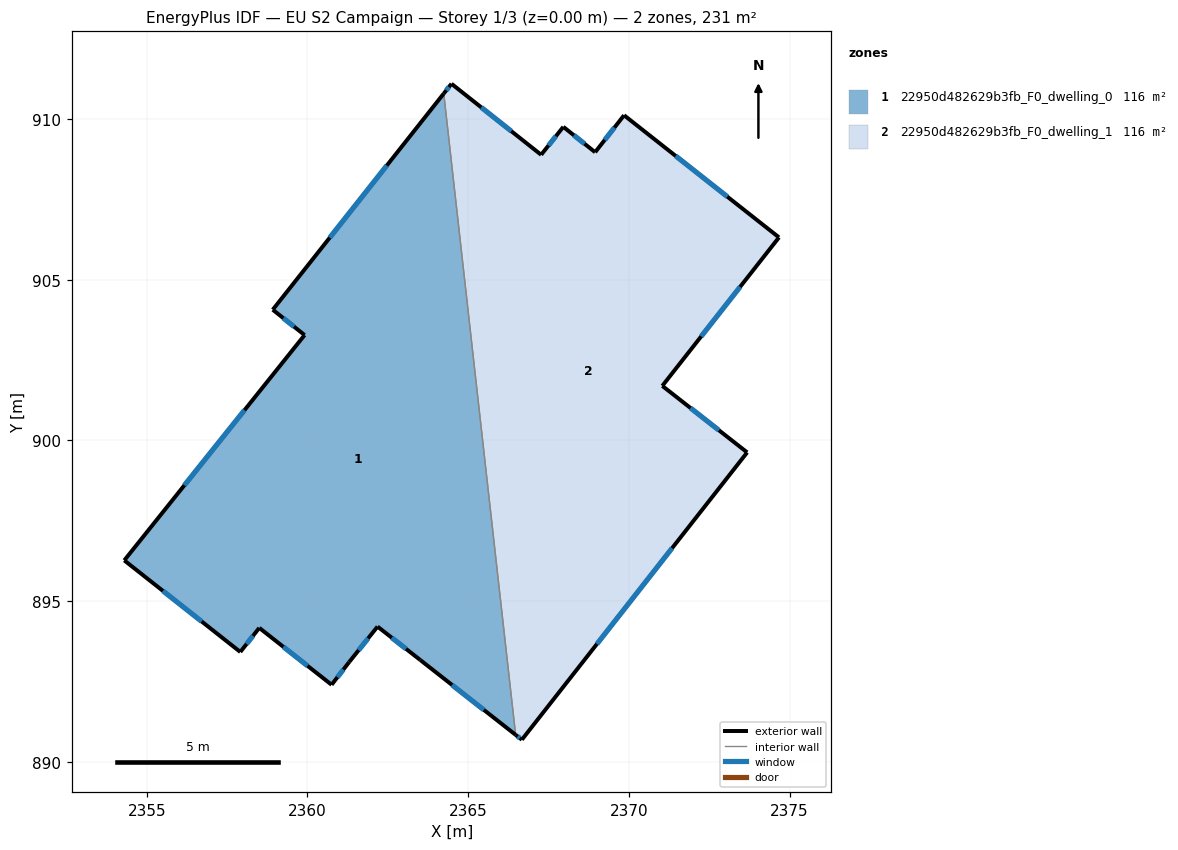
=== STOREY PLAN SPEC (per zone: floor XY polygon, exterior-wall plan segments, windows/doors) ===
zone 1: 22950d482629b3fb_F0_dwelling_0  (115.5 m²)
  floor: (2364.24, 910.79) (2366.48, 890.84) (2363.51, 893.17) (2362.18, 894.21) (2361.30, 893.11) (2360.75, 892.39) (2358.50, 894.17) (2357.91, 893.42) (2354.30, 896.26) (2359.91, 903.28) (2358.92, 904.06)
  exterior wall: (2358.50, 894.17) – (2360.75, 892.39)  [2.9 m]
    window: (2359.25, 893.58) – (2360.00, 892.98)  [1.0 m²]
  exterior wall: (2357.91, 893.42) – (2358.50, 894.17)  [1.0 m]
    window: (2358.11, 893.66) – (2358.30, 893.92)  [0.3 m²]
  exterior wall: (2354.30, 896.26) – (2357.91, 893.42)  [4.6 m]
    window: (2355.50, 895.32) – (2356.71, 894.36)  [1.5 m²]
  exterior wall: (2359.91, 903.28) – (2354.30, 896.26)  [9.0 m]
    window: (2358.04, 900.94) – (2356.17, 898.60)  [3.0 m²]
  exterior wall: (2358.92, 904.06) – (2359.91, 903.28)  [1.3 m]
    window: (2359.25, 903.80) – (2359.58, 903.54)  [0.4 m²]
  exterior wall: (2364.24, 910.79) – (2358.92, 904.06)  [8.6 m]
    window: (2362.47, 908.55) – (2360.69, 906.31)  [2.9 m²]
  exterior wall: (2363.51, 893.17) – (2366.48, 890.84)  [3.8 m]
    window: (2364.50, 892.39) – (2365.49, 891.61)  [1.3 m²]
  exterior wall: (2362.18, 894.21) – (2363.51, 893.17)  [1.7 m]
    window: (2362.62, 893.86) – (2363.07, 893.51)  [0.6 m²]
  exterior wall: (2361.30, 893.11) – (2362.18, 894.21)  [1.4 m]
    window: (2361.59, 893.47) – (2361.89, 893.84)  [0.5 m²]
  exterior wall: (2360.75, 892.39) – (2361.30, 893.11)  [0.9 m]
    window: (2360.93, 892.63) – (2361.12, 892.87)  [0.3 m²]
  interior walls: 1
zone 2: 22950d482629b3fb_F0_dwelling_1  (115.5 m²)
  floor: (2374.67, 906.31) (2371.04, 901.69) (2373.68, 899.62) (2366.67, 890.68) (2366.48, 890.84) (2364.24, 910.79) (2364.48, 911.09) (2367.27, 908.88) (2367.96, 909.75) (2368.95, 908.96) (2369.85, 910.11)
  exterior wall: (2367.27, 908.88) – (2364.48, 911.09)  [3.6 m]
    window: (2366.34, 909.62) – (2365.41, 910.36)  [1.2 m²]
  exterior wall: (2367.96, 909.75) – (2367.27, 908.88)  [1.1 m]
    window: (2367.73, 909.46) – (2367.50, 909.17)  [0.4 m²]
  exterior wall: (2368.95, 908.96) – (2367.96, 909.75)  [1.3 m]
    window: (2368.62, 909.23) – (2368.29, 909.49)  [0.4 m²]
  exterior wall: (2369.85, 910.11) – (2368.95, 908.96)  [1.5 m]
    window: (2369.55, 909.73) – (2369.25, 909.35)  [0.5 m²]
  exterior wall: (2374.67, 906.31) – (2369.85, 910.11)  [6.1 m]
    window: (2373.06, 907.58) – (2371.46, 908.85)  [2.0 m²]
  exterior wall: (2371.04, 901.69) – (2374.67, 906.31)  [5.9 m]
    window: (2372.25, 903.23) – (2373.46, 904.77)  [2.0 m²]
  exterior wall: (2373.68, 899.62) – (2371.04, 901.69)  [3.4 m]
    window: (2372.80, 900.31) – (2371.92, 901.00)  [1.1 m²]
  exterior wall: (2366.67, 890.68) – (2373.68, 899.62)  [11.4 m]
    window: (2369.01, 893.66) – (2371.34, 896.64)  [3.8 m²]
  exterior wall: (2366.48, 890.84) – (2366.67, 890.68)  [0.2 m]
    window: (2366.54, 890.79) – (2366.61, 890.74)  [0.1 m²]
  exterior wall: (2364.48, 911.09) – (2364.24, 910.79)  [0.4 m]
    window: (2364.40, 910.99) – (2364.32, 910.89)  [0.1 m²]
  interior walls: 1

=== DERIVED (storey summary) ===
Building: EU S2 Campaign
Storey: 1 of 3  (floor level z = 0.00 m)
Storey gross floor area: 231.0 m²
Zones on this storey: 2
  - 22950d482629b3fb_F0_dwelling_0: floor 115.5 m²; exterior wall 35.0 m (105.0 m²); 10 window(s) 11.7 m²; WWR 11.1%
  - 22950d482629b3fb_F0_dwelling_1: floor 115.5 m²; exterior wall 34.8 m (104.3 m²); 10 window(s) 11.6 m²; WWR 11.1%
Zone adjacency (shared interzone walls):
  - 22950d482629b3fb_F0_dwelling_0 ↔ 22950d482629b3fb_F0_dwelling_1